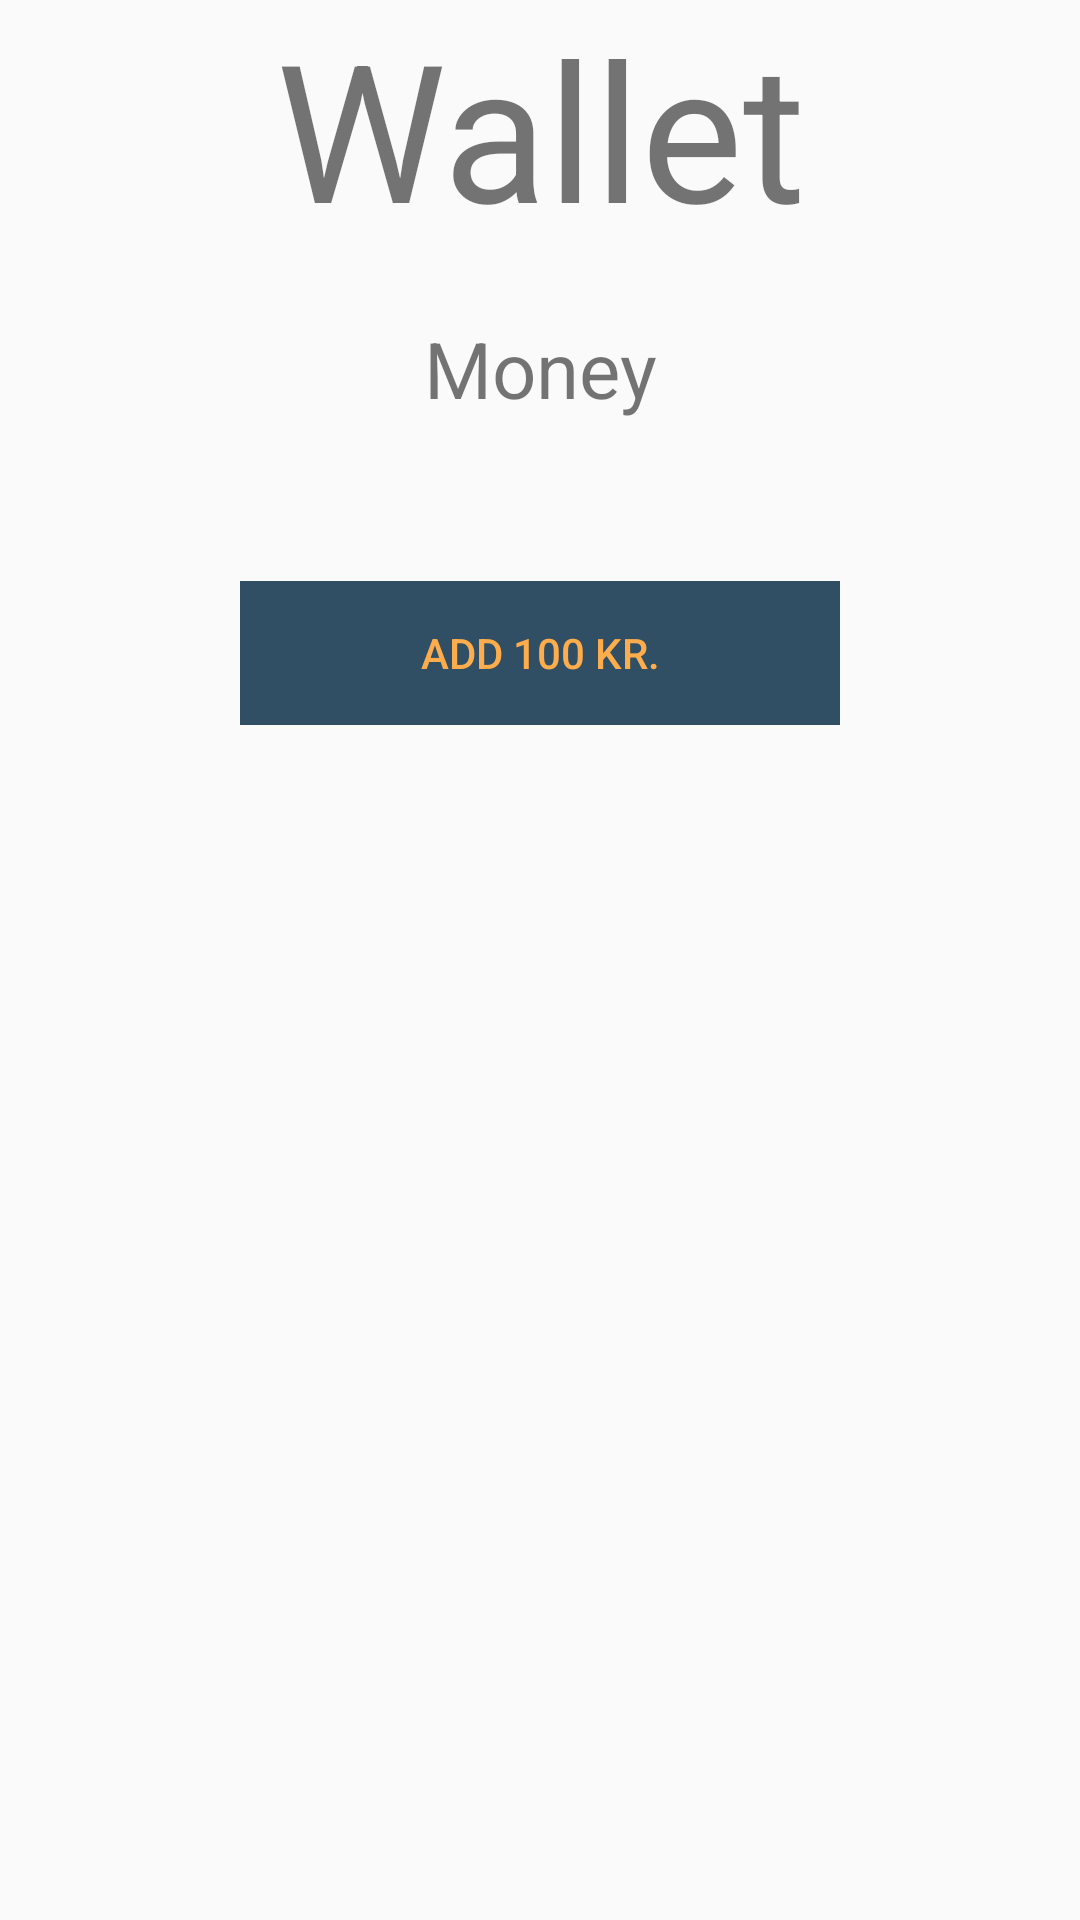

Here is an Android app screen rendered from its layout file. Give the layout XML and the strings, colors and styles it references.
<!-- AndroidManifest.xml: application theme AppTheme -->
<!-- res/layout/fragment_wallet.xml -->
<?xml version="1.0" encoding="utf-8"?>
<LinearLayout xmlns:android="http://schemas.android.com/apk/res/android"
              android:layout_width="match_parent"
              android:layout_height="match_parent"
              android:orientation="vertical"
              android:layout_margin="15dp">

    <TextView
            android:text="Wallet"
            android:textSize="64sp"
            android:gravity="center"
            android:layout_width="match_parent"
            android:layout_height="wrap_content"
            android:layout_marginBottom="20dp"
            android:id="@+id/title"/>

    <TextView
            android:text="Money"
            android:textSize="26sp"
            android:gravity="center"
            android:layout_width="match_parent"
            android:layout_height="wrap_content"
            android:layout_marginBottom="12dp"/>

    <TextView
            android:textSize="22sp"
            android:gravity="center"
            android:layout_width="match_parent"
            android:layout_height="wrap_content"
            android:layout_marginBottom="12dp" android:id="@+id/money"/>

    <Button
            android:text="Add 100 kr."
            android:layout_width="match_parent"
            style="?android:attr/buttonBarButtonStyle"
            android:background="@color/colorPrimaryLight"
            android:layout_marginEnd="80dp"
            android:layout_marginStart="80dp"
            android:layout_gravity="center"
            android:layout_height="wrap_content"
            android:id="@+id/btn_add_money"
    />

</LinearLayout>
<!-- resources referenced by this layout -->
<resources>
  <color name="colorPrimaryLight">#304E64</color>
  <style name="AppTheme" parent="Theme.AppCompat.Light.DarkActionBar">
          
          <item name="colorPrimary">@color/colorPrimary</item>
          <item name="colorPrimaryDark">@color/colorPrimaryLight</item>
          <item name="colorAccent">@color/colorSecondary</item>
      </style>
  <color name="colorPrimary">#243D4D</color>
  <color name="colorSecondary">#FFAD4C</color>
</resources>
